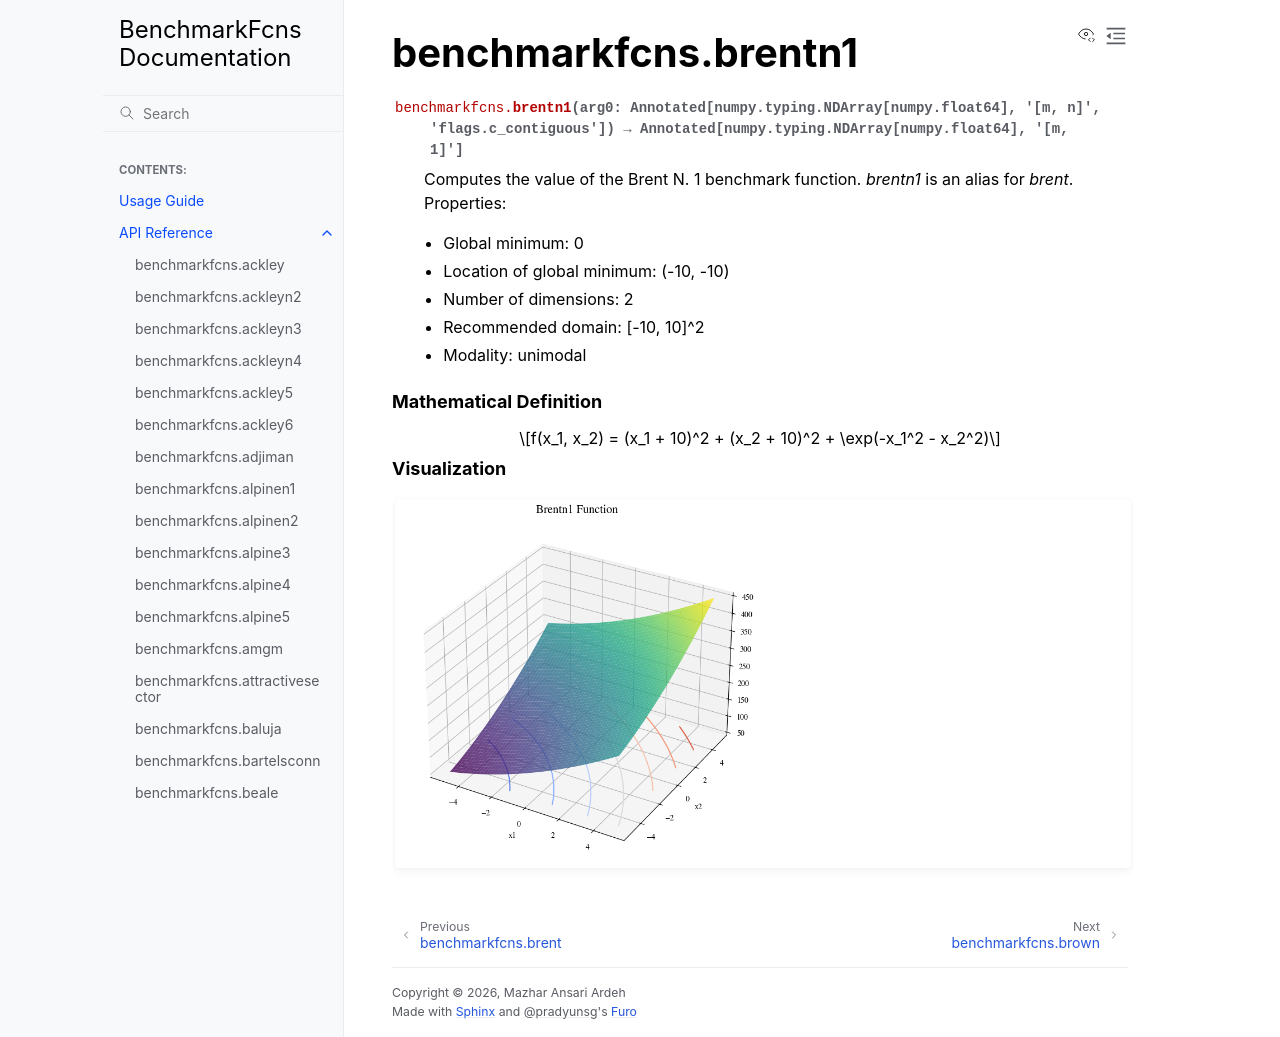

repository: mazhar-ansari-ardeh/BenchmarkFcns · page: generated/benchmarkfcns.brentn1.html · generator: sphinx

benchmarkfcns.brentn1
=====================

.. currentmodule:: benchmarkfcns

.. autofunction:: brentn1

.. raw:: html

   <div style="clear: both"></div>



.. rubric:: Mathematical Definition

.. math::

   f(x_1, x_2) = (x_1 + 10)^2 + (x_2 + 10)^2 + \exp(-x_1^2 - x_2^2)

.. rubric:: Visualization

.. function-plots:: benchmarkfcns.brentn1
